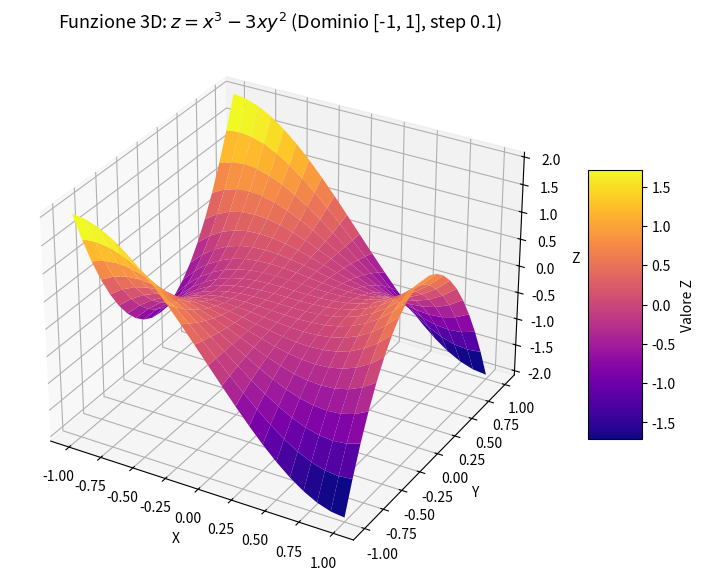

Write the Python code that produced this figure.
import matplotlib.pyplot as plt
import numpy as np

# 1. Crea la griglia da -1 a 1 con step 0.1
x = np.arange(-1, 1.1, 0.1)
y = np.arange(-1, 1.1, 0.1)
X, Y = np.meshgrid(x, y)

# 2. Calcola Z in base alla funzione z = x^3 - 3xy^2
Z = X**3 - 3 * X * Y**2

# 3. Inizializza la figura 3D
fig = plt.figure(figsize=(10, 7))
ax = fig.add_subplot(projection='3d')

# 4. Disegna la superficie
surf = ax.plot_surface(X, Y, Z, cmap='plasma', edgecolor='none')

# 5. Personalizza il grafico
ax.set_title('Funzione 3D: $z = x^3 - 3xy^2$ (Dominio [-1, 1], step 0.1)', fontsize=13)
ax.set_xlabel('X')
ax.set_ylabel('Y')
ax.set_zlabel('Z')
fig.colorbar(surf, shrink=0.5, aspect=5, label='Valore Z')

# Mostra il grafico
plt.show()
